Run: headless pygame with SDL's dummy video driver; simulated clock (each Clock.tick advances the game by its frame time, no real sleeping); random seed 0; keys injected as events and as key.get_pressed() state; no mouse input; restart key SPACE tapped at the start of phases 3 and 4.
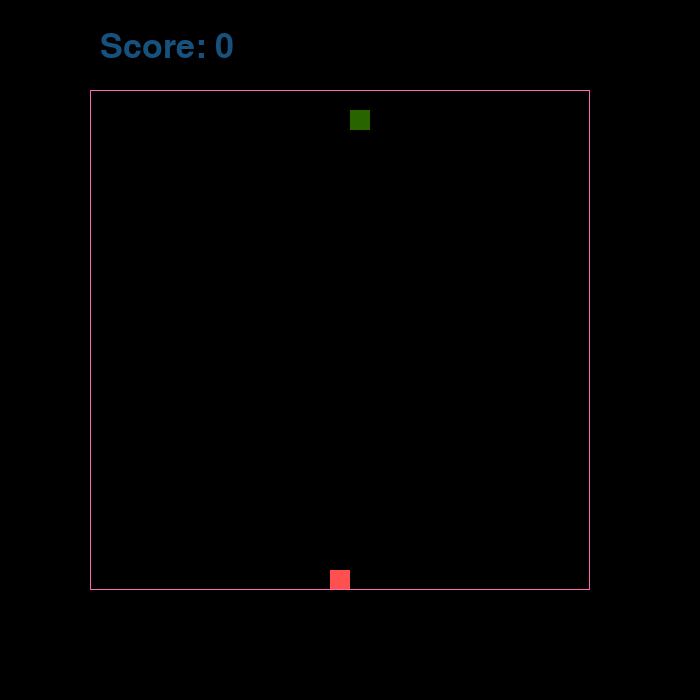
Frame 1 of 4 · flips 1–60 · no input
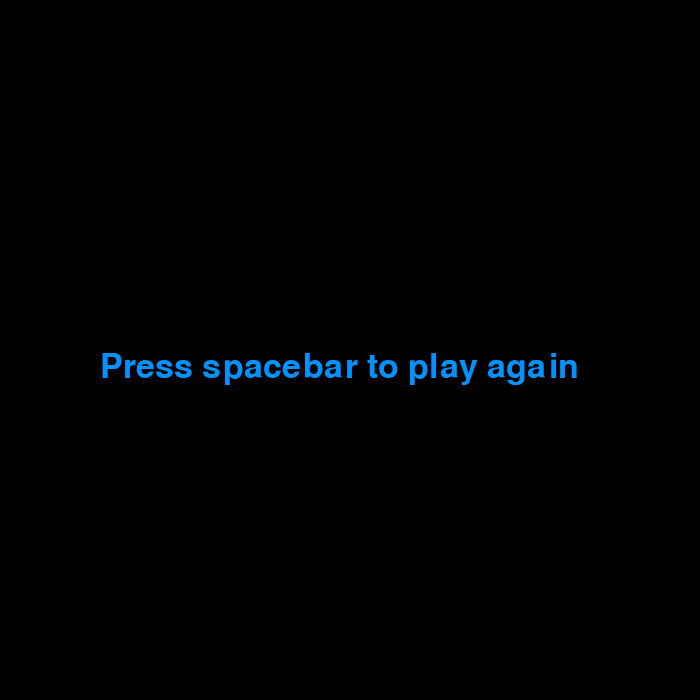
Frame 2 of 4 · flips 61–180 · tapped SPACE, RETURN · held RIGHT (→), D
Frame 3 of 4 · flips 181–300 · tapped SPACE · held DOWN (↓), S · screen unchanged from frame 2, image omitted
Frame 4 of 4 · flips 301–420 · tapped SPACE · held LEFT (←), A, UP (↑), W · screen unchanged from frame 3, image omitted

The pygame program that drew these frames:

import pygame
from random import randint, randrange

pygame.init()
pygame.font.init()
WIN = pygame.display.set_mode((700,700))
pygame.display.set_caption("12am Snake")
BLOCK = 20
font_style = pygame.font.SysFont("Comic Sans", 50)

def screen(snake, apple, score, matrix):
    WIN.fill((0,0,0))
    xx = 40
    yy = 100
    zz = 0
    #Scoreboard
    scoreboard = font_style.render("Score: " + str(score), True, (23, 81, 126))
    WIN.blit(scoreboard, (100,30))
    #Snake
    for i in matrix:
        pygame.draw.rect(WIN, (xx, yy, zz), pygame.Rect(i[0], i[1], BLOCK, BLOCK))
        if zz >= 255:
            zz = 0
        else:
            zz += 5 
    #Apple
    pygame.draw.rect(WIN, (255, 80, 80), pygame.Rect(apple.x, apple.y, BLOCK, BLOCK))
    #Border
    pygame.draw.rect(WIN, (255,105,180), pygame.Rect(90, 90, 500, 500), 1) 


def gameOver():
    go = True
    while go:
        WIN.fill((0,0,0))
        display = font_style.render("Press spacebar to play again", True, (0,147,255))
        WIN.blit(display, (100, 350))
        pygame.display.update()
        for event in pygame.event.get():
            if event.type == pygame.QUIT:
                go = False
        if pygame.key.get_pressed()[pygame.K_SPACE]:
                main()
    pygame.quit()



def main():
    run = True
    clock = pygame.time.Clock()
    x1_change = 0
    y1_change = 0
    apple = pygame.draw.rect(WIN, (0,255,32), pygame.Rect((randint(0,24) * BLOCK) + 90, (randint(0,24) * BLOCK) + 90, BLOCK, BLOCK))
    snake = pygame.Rect((randint(0,24) * BLOCK) + 90, (randint(0,24) * BLOCK) + 90,  BLOCK, BLOCK)
    score = 0
    matrix = []
    while run:
        clock.tick(10)
        #keys = pygame.key.get_pressed()
        for event in pygame.event.get():
            if event.type == pygame.QUIT:
                run = False

        
        if pygame.key.get_pressed()[pygame.K_LEFT] or pygame.key.get_pressed()[pygame.K_j]:
            x1_change = -BLOCK
            y1_change = 0
        if pygame.key.get_pressed()[pygame.K_RIGHT] or pygame.key.get_pressed()[pygame.K_l]:
            x1_change = BLOCK 
            y1_change = 0
        if pygame.key.get_pressed()[pygame.K_UP] or pygame.key.get_pressed()[pygame.K_i]:
            x1_change = 0 
            y1_change = -BLOCK 
        if pygame.key.get_pressed()[pygame.K_DOWN] or pygame.key.get_pressed()[pygame.K_k]:
            x1_change = 0 
            y1_change = BLOCK 

        snake.x += x1_change
        snake.y += y1_change
        if snake.x <= 80 or snake.x >= 589 or snake.y <= 80 or snake.y >= 589:
            run = False
        
        head = []
        head.append(snake.x)
        head.append(snake.y)
        matrix.append(head)
        if len(matrix) > score + 1:
            del matrix[0]

        for x in matrix[:-1]:
            if x == head:
                run = False

        if snake.colliderect(apple):
            apple.x = (randint(0,24) * BLOCK) + 90
            apple.y = (randint(0,24) * BLOCK) + 90
            #apple.x = round(randrange(0, 700 - BLOCK) / 20) * 20
            #apple.y = round(randrange(0, 700 - BLOCK) / 20) * 20
            score += 1


        screen(snake ,apple, score, matrix)
        pygame.display.update()
    
    gameOver()

if __name__ == "__main__":
    main()






# dont spawn food on blocks snake is already on

# fix gameOver function

# refresh drawing function faster?
